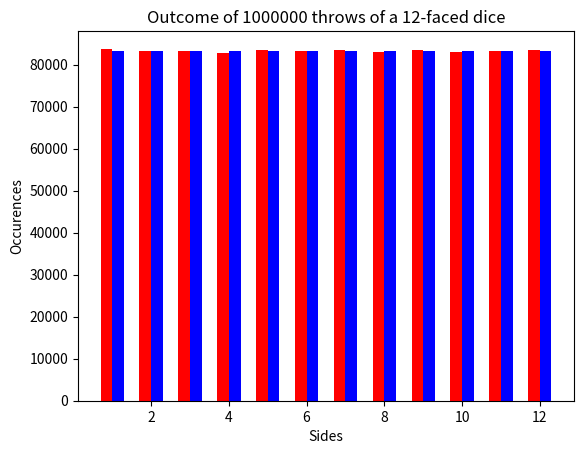

Source code (Python):
import matplotlib.pyplot as plt
from random import random


class Dice():
    # Attributes
    numSides = 6
    probSides = [1/6, 1/6, 1/6, 1/6, 1/6, 1/6]
    cdf = []

    def checkProbability(self, pSides):
        totalProb = 0

        if len(pSides) != self.numSides:
            raise Exception("Invalid probability distribution")

        for pSide in pSides:
            totalProb += pSide

        if totalProb != 1:
            raise Exception("Invalid probability distribution")

    def __init__(self, sides=6) -> None:
        if (sides < 4):
            raise Exception("Cannot construct the dice")

        if type(sides) == float:
            raise Exception("Cannot construct the dice")

        self.numSides = sides
        pSide = 1/sides
        pSides = [pSide]*sides
        self.setProb(pSides)

    def setProb(self, pSides):
        self.checkProbability(pSides)
        self.probSides = pSides
        self.cdf.clear()

        tcdf = 0.0
        for pSide in pSides:
            tcdf += pSide
            self.cdf.append(tcdf)

    def __str__(self):
        sides = self.numSides
        pDist = self.probSides

        return "Dice with " + str(sides) + " faces and probability distribution " + str(pDist)

    def roll(self, n):
        currRolls = [0]*self.numSides
        for i in range(n):
            currRoll = random()
            for p in range(len(self.cdf)):
                if currRoll < self.cdf[p]:
                    currRolls[p] += 1
                    break
        x = list(range(1, self.numSides+1))
        yRolls = list(currRolls)
        yPreds = [i*n for i in self.probSides]

        plt.title(
            "Outcome of {n} throws of a {numSides}-faced dice".format(
                n=n, numSides=self.numSides)
        )
        plt.xlabel("Sides")
        plt.ylabel("Occurences")
        plt.bar([i-0.15 for i in x], yRolls, color="red", width = 0.3)
        plt.bar([i+0.15 for i in x], yPreds, color="blue", width = 0.3)
        plt.show()


def main():
    d1 = Dice(12)
    d1.roll(1000000)


if __name__ == "__main__":
    main()
